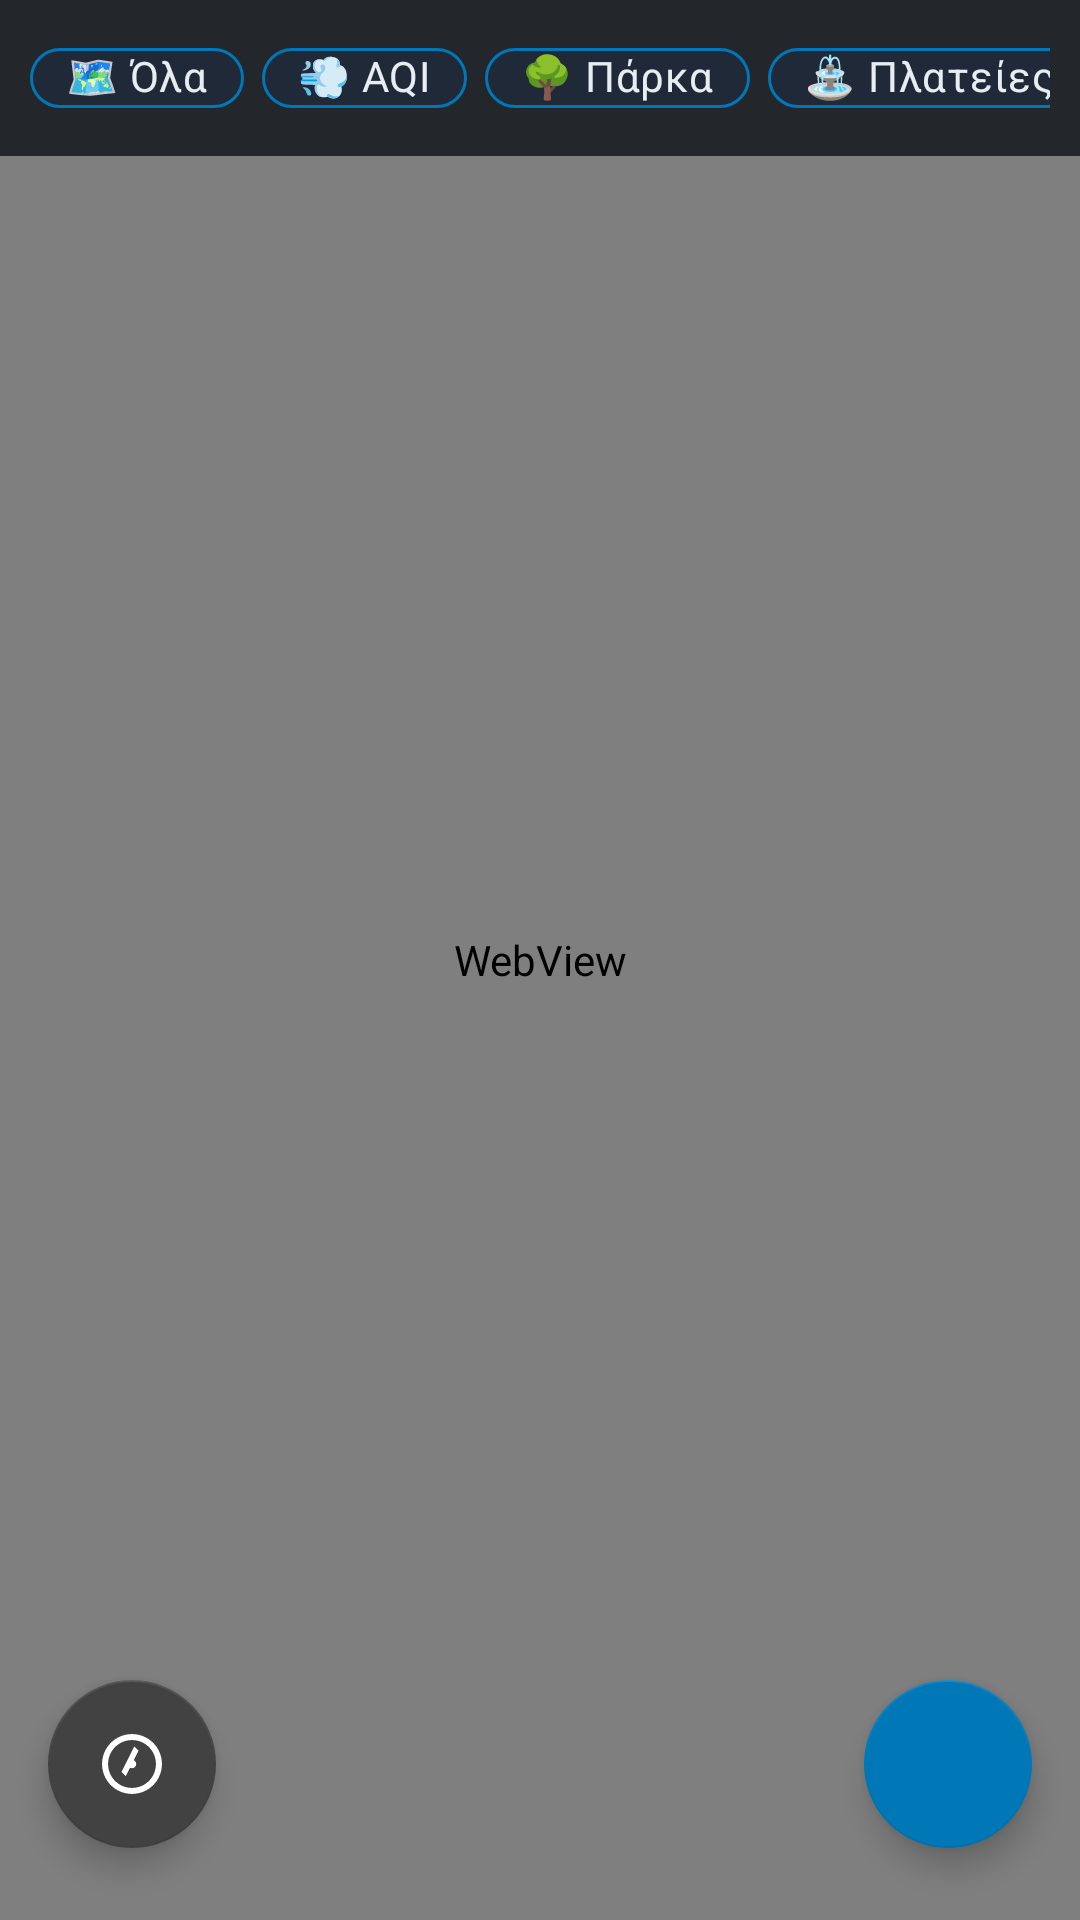

Here is an Android app screen rendered from its layout file. Give the layout XML and the strings, colors and styles it references.
<!-- AndroidManifest.xml: application theme Theme.AthensLifeGuide -->
<!-- res/layout/fragment_map.xml -->
<?xml version="1.0" encoding="utf-8"?>
<androidx.constraintlayout.widget.ConstraintLayout
    xmlns:android="http://schemas.android.com/apk/res/android"
    xmlns:app="http://schemas.android.com/apk/res-auto"
    android:layout_width="match_parent"
    android:layout_height="match_parent"
    android:background="@color/bg_dark">

    
    <WebView
        android:id="@+id/webMap"
        android:layout_width="match_parent"
        android:layout_height="match_parent"
        app:layout_constraintTop_toTopOf="parent"
        app:layout_constraintBottom_toBottomOf="parent"
        app:layout_constraintStart_toStartOf="parent"
        app:layout_constraintEnd_toEndOf="parent"/>

    
    <HorizontalScrollView
        android:id="@+id/scrollChips"
        android:layout_width="match_parent"
        android:layout_height="wrap_content"
        android:scrollbars="none"
        android:paddingHorizontal="10dp"
        android:paddingVertical="8dp"
        android:background="#CC0D1117"
        app:layout_constraintTop_toTopOf="parent"
        app:layout_constraintStart_toStartOf="parent"
        app:layout_constraintEnd_toEndOf="parent">

        <LinearLayout
            android:layout_width="wrap_content"
            android:layout_height="wrap_content"
            android:orientation="horizontal"
            android:gravity="center_vertical">

            <com.google.android.material.chip.Chip
                android:id="@+id/chipAll"
                style="@style/Widget.MaterialComponents.Chip.Filter"
                android:layout_width="wrap_content"
                android:layout_height="36dp"
                android:text="🗺 Όλα"
                android:textColor="@color/text_primary"
                android:layout_marginEnd="6dp"
                app:chipBackgroundColor="@color/chip_bg"
                app:chipStrokeColor="@color/primary"
                app:chipStrokeWidth="1dp"/>

            <com.google.android.material.chip.Chip
                android:id="@+id/chipAqi"
                style="@style/Widget.MaterialComponents.Chip.Filter"
                android:layout_width="wrap_content"
                android:layout_height="36dp"
                android:text="💨 AQI"
                android:textColor="@color/text_primary"
                android:layout_marginEnd="6dp"
                app:chipBackgroundColor="@color/chip_bg"
                app:chipStrokeColor="@color/primary"
                app:chipStrokeWidth="1dp"/>

            <com.google.android.material.chip.Chip
                android:id="@+id/chipParks"
                style="@style/Widget.MaterialComponents.Chip.Filter"
                android:layout_width="wrap_content"
                android:layout_height="36dp"
                android:text="🌳 Πάρκα"
                android:textColor="@color/text_primary"
                android:layout_marginEnd="6dp"
                app:chipBackgroundColor="@color/chip_bg"
                app:chipStrokeColor="@color/primary"
                app:chipStrokeWidth="1dp"/>

            <com.google.android.material.chip.Chip
                android:id="@+id/chipSquares"
                style="@style/Widget.MaterialComponents.Chip.Filter"
                android:layout_width="wrap_content"
                android:layout_height="36dp"
                android:text="⛲ Πλατείες"
                android:textColor="@color/text_primary"
                android:layout_marginEnd="6dp"
                app:chipBackgroundColor="@color/chip_bg"
                app:chipStrokeColor="@color/primary"
                app:chipStrokeWidth="1dp"/>

            <com.google.android.material.chip.Chip
                android:id="@+id/chipTransit"
                style="@style/Widget.MaterialComponents.Chip.Filter"
                android:layout_width="wrap_content"
                android:layout_height="36dp"
                android:text="🚇 ΜΜΜ"
                android:textColor="@color/text_primary"
                app:chipBackgroundColor="@color/chip_bg"
                app:chipStrokeColor="@color/primary"
                app:chipStrokeWidth="1dp"/>

            <com.google.android.material.chip.Chip
                android:id="@+id/chipParking"
                style="@style/Widget.MaterialComponents.Chip.Filter"
                android:layout_width="wrap_content"
                android:layout_height="36dp"
                android:text="🅿️ Στάθμευση"
                android:textColor="@color/text_primary"
                android:layout_marginStart="6dp"
                app:chipBackgroundColor="@color/chip_bg"
                app:chipStrokeColor="@color/primary"
                app:chipStrokeWidth="1dp"/>

            <com.google.android.material.chip.Chip
                android:id="@+id/chipTraffic"
                style="@style/Widget.MaterialComponents.Chip.Filter"
                android:layout_width="wrap_content"
                android:layout_height="36dp"
                android:text="🚦 Φανάρια"
                android:textColor="@color/text_primary"
                android:layout_marginStart="6dp"
                app:chipBackgroundColor="@color/chip_bg"
                app:chipStrokeColor="@color/primary"
                app:chipStrokeWidth="1dp"/>

        </LinearLayout>
    </HorizontalScrollView>

    
    <com.google.android.material.floatingactionbutton.FloatingActionButton
        android:id="@+id/fabLocation"
        android:layout_width="wrap_content"
        android:layout_height="wrap_content"
        android:layout_marginEnd="16dp"
        android:layout_marginBottom="24dp"
        android:src="@drawable/ic_my_location"
        android:contentDescription="Η τοποθεσία μου"
        app:backgroundTint="@color/primary"
        app:tint="@color/white"
        app:fabSize="normal"
        app:layout_constraintEnd_toEndOf="parent"
        app:layout_constraintBottom_toBottomOf="parent"/>

    
    <com.google.android.material.floatingactionbutton.FloatingActionButton
        android:id="@+id/fabGyroLock"
        android:layout_width="wrap_content"
        android:layout_height="wrap_content"
        android:layout_marginStart="16dp"
        android:layout_marginBottom="24dp"
        android:src="@drawable/ic_compass" 
        android:contentDescription="Κλείδωμα πυξίδας/συνημιτόνου"
        app:backgroundTint="#424242"
        app:tint="@color/white"
        app:fabSize="normal"
        app:layout_constraintStart_toStartOf="parent"
        app:layout_constraintBottom_toBottomOf="parent"/>

</androidx.constraintlayout.widget.ConstraintLayout>
<!-- resources referenced by this layout -->
<resources>
  <color name="bg_dark">#0D1117</color>
  <color name="primary">#0077B6</color>
  <color name="text_primary">#E6EDF3</color>
  <color name="white">#FFFFFF</color>
  <!-- drawable ic_compass (drawable) -->
  <vector xmlns:android="http://schemas.android.com/apk/res/android"
      android:width="24dp"
      android:height="24dp"
      android:viewportWidth="24"
      android:viewportHeight="24"
      android:tint="#FFFFFF">
      <path
          android:fillColor="#FF000000"
          android:pathData="M12,2.02c-5.51,0 -9.98,4.47 -9.98,9.98s4.47,9.98 9.98,9.98s9.98,-4.47 9.98,-9.98S17.51,2.02 12,2.02zM12,19.98c-4.41,0 -7.98,-3.57 -7.98,-7.98s3.57,-7.98 7.98,-7.98s7.98,3.57 7.98,7.98S16.41,19.98 12,19.98z"/>
      <path
          android:fillColor="#FF000000"
          android:pathData="M14.19,7.57l-1.42,-1.42l-4.24,8.48l1.42,1.42z"/>
      <path
          android:fillColor="#FF000000"
          android:pathData="M12,10.59a1.41,1.41 0,1 0,0 2.82a1.41,1.41 0,1 0,0 -2.82z"/>
  </vector>
  <style name="Theme.AthensLifeGuide" parent="Theme.MaterialComponents.DayNight.NoActionBar">
          <item name="colorPrimary">@color/primary</item>
          <item name="colorPrimaryVariant">@color/primary_dark</item>
          <item name="colorSecondary">@color/primary_light</item>
          <item name="colorSecondaryVariant">@color/primary_light</item>
          <item name="android:colorBackground">@color/bg_dark</item>
          <item name="colorSurface">@color/bg_card</item>
          <item name="colorOnPrimary">@color/white</item>
          <item name="colorOnBackground">@color/text_primary</item>
          <item name="colorOnSurface">@color/text_primary</item>
          <item name="android:statusBarColor">@color/bg_dark</item>
          <item name="android:navigationBarColor">@color/bg_nav</item>
          <item name="android:windowLightStatusBar">false</item>
          <item name="android:textColorPrimary">@color/text_primary</item>
          <item name="android:textColorSecondary">@color/text_secondary</item>
      </style>
  <color name="primary_dark">#005F8E</color>
  <color name="primary_light">#48CAE4</color>
  <color name="bg_card">#161B22</color>
  <color name="bg_nav">#161B22</color>
  <color name="text_secondary">#8B949E</color>
</resources>
